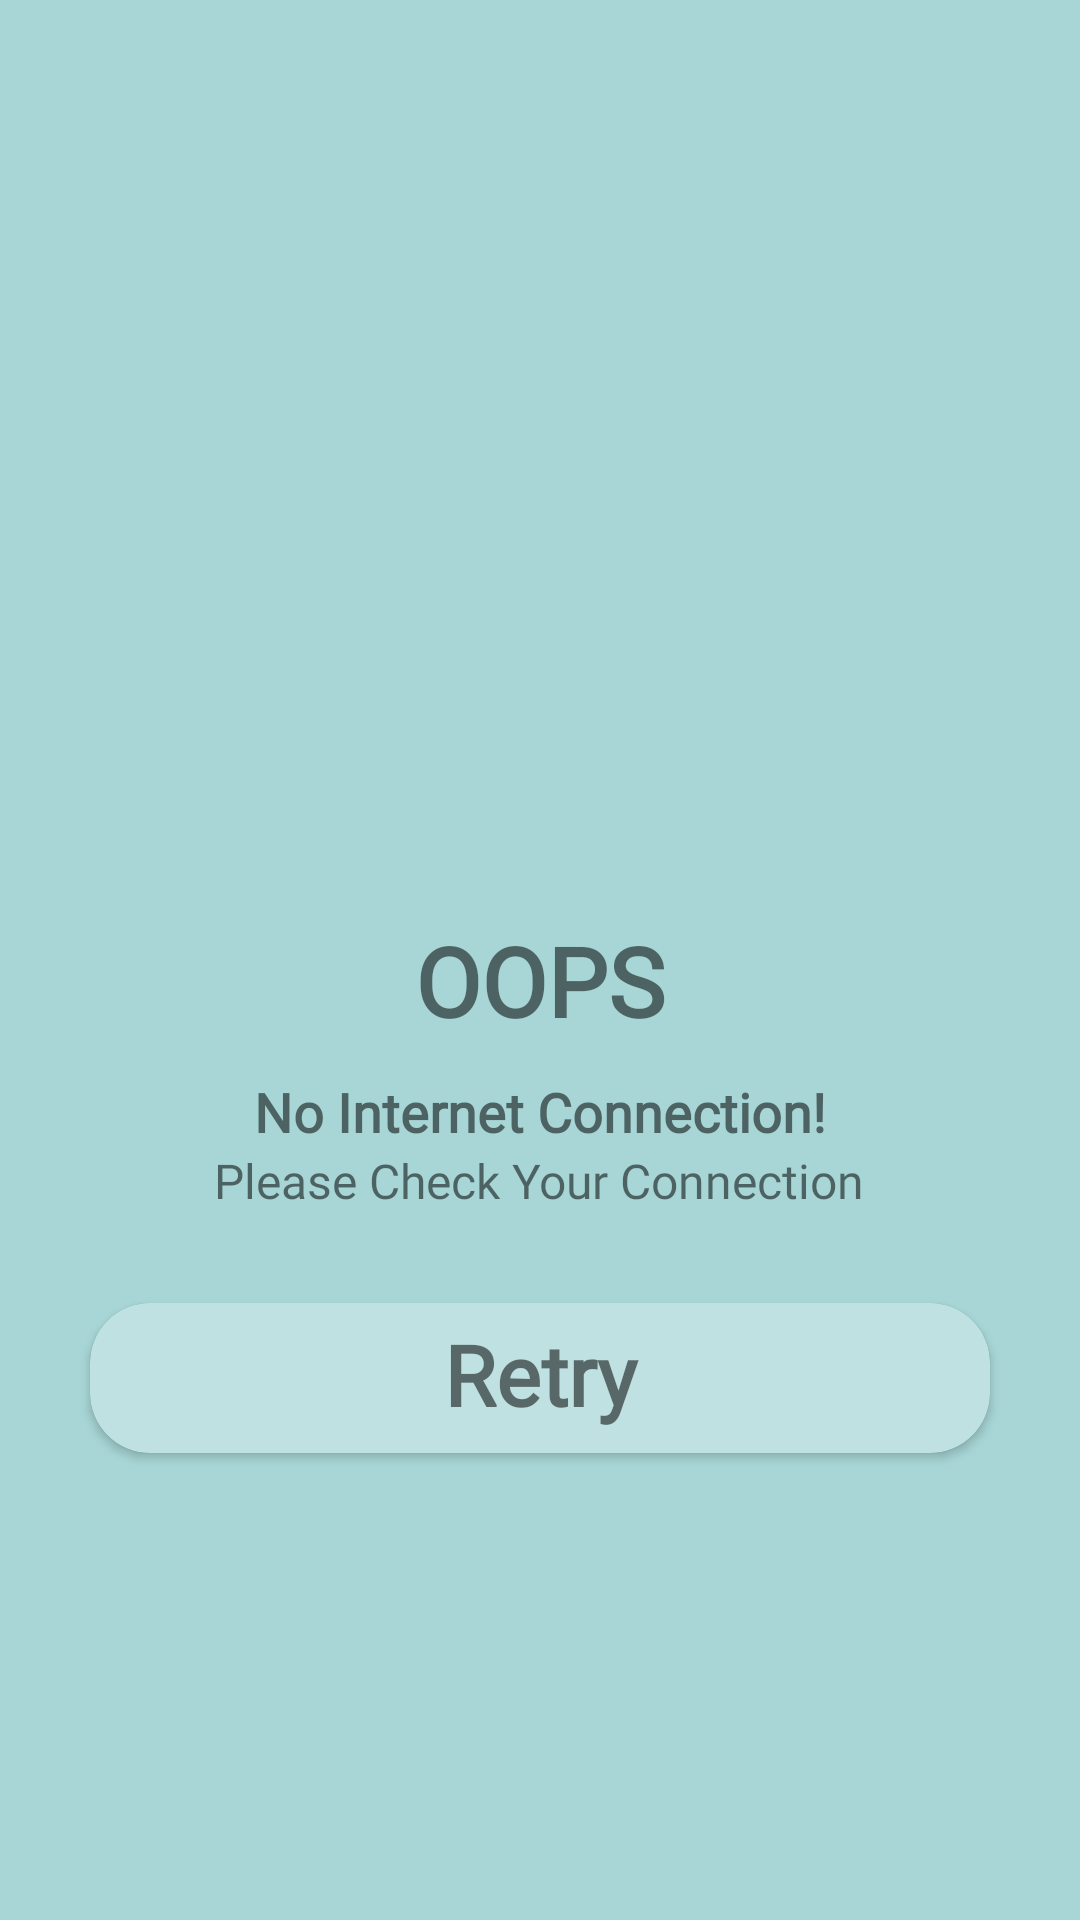

Here is an Android app screen rendered from its layout file. Give the layout XML and the strings, colors and styles it references.
<!-- AndroidManifest.xml: application theme Theme.PoolDailyAwards -->
<!-- res/layout/connection.xml -->
<?xml version="1.0" encoding="utf-8"?>
<LinearLayout xmlns:android="http://schemas.android.com/apk/res/android"
    android:layout_width="match_parent"
    xmlns:app="http://schemas.android.com/apk/res-auto"
    android:background="#57018786"
    android:gravity="center"
    android:orientation="vertical"
    android:layout_height="match_parent">


    <ImageView
        android:layout_width="150dp"
        android:layout_height="150dp"
        android:layout_margin="10dp"
        android:src="@drawable/signal"/>

    <TextView
        android:layout_width="wrap_content"
        android:layout_height="wrap_content"
        android:text="OOPS"
        android:layout_margin="10dp"
        android:fontFamily="@font/montserrat_bold"
        android:textSize="32sp"
        android:textStyle="bold" />


    <TextView
        android:layout_width="wrap_content"
        android:layout_height="wrap_content"
        android:text="No Internet Connection!"
        android:fontFamily="@font/montserrat_bold"
        android:textSize="18sp"
        android:textStyle="bold" />


    <TextView
        android:layout_width="wrap_content"
        android:layout_height="wrap_content"
        android:text="Please Check Your Connection"
        android:fontFamily="@font/montserrat_regular"
        android:textSize="16sp"/>


    <androidx.cardview.widget.CardView
        android:id="@+id/fff"
        android:layout_width="300dp"
        android:layout_margin="30dp"
        app:cardCornerRadius="20dp"
        android:layout_height="50dp">

        <TextView
            android:layout_width="match_parent"
            android:layout_height="match_parent"
            android:text="Retry"
            android:paddingTop="5dp"
            android:background="#40018786"
            android:fontFamily="@font/montserrat_bold"
            android:textAlignment="center"
            android:textSize="28sp"
            android:textStyle="bold" />
    </androidx.cardview.widget.CardView>
</LinearLayout>
<!-- resources referenced by this layout -->
<resources>
  <style name="Theme.PoolDailyAwards" parent="Theme.MaterialComponents.Light.DarkActionBar">
          
          <item name="colorPrimary">@color/purple_500</item>
          <item name="colorPrimaryVariant">@color/purple_700</item>
          <item name="colorOnPrimary">@color/white</item>
          
          <item name="colorSecondary">@color/teal_200</item>
          <item name="colorSecondaryVariant">@color/teal_700</item>
          <item name="colorOnSecondary">@color/black</item>
          
          <item name="android:statusBarColor" tools:targetApi="l">?attr/colorPrimaryVariant</item>
          
      </style>
  <color name="purple_500">#FF6200EE</color>
  <color name="purple_700">#FF3700B3</color>
  <color name="white">#FFFFFFFF</color>
  <color name="teal_200">#C0FFF9</color>
  <color name="teal_700">#FF018786</color>
  <color name="black">#FF000000</color>
</resources>
